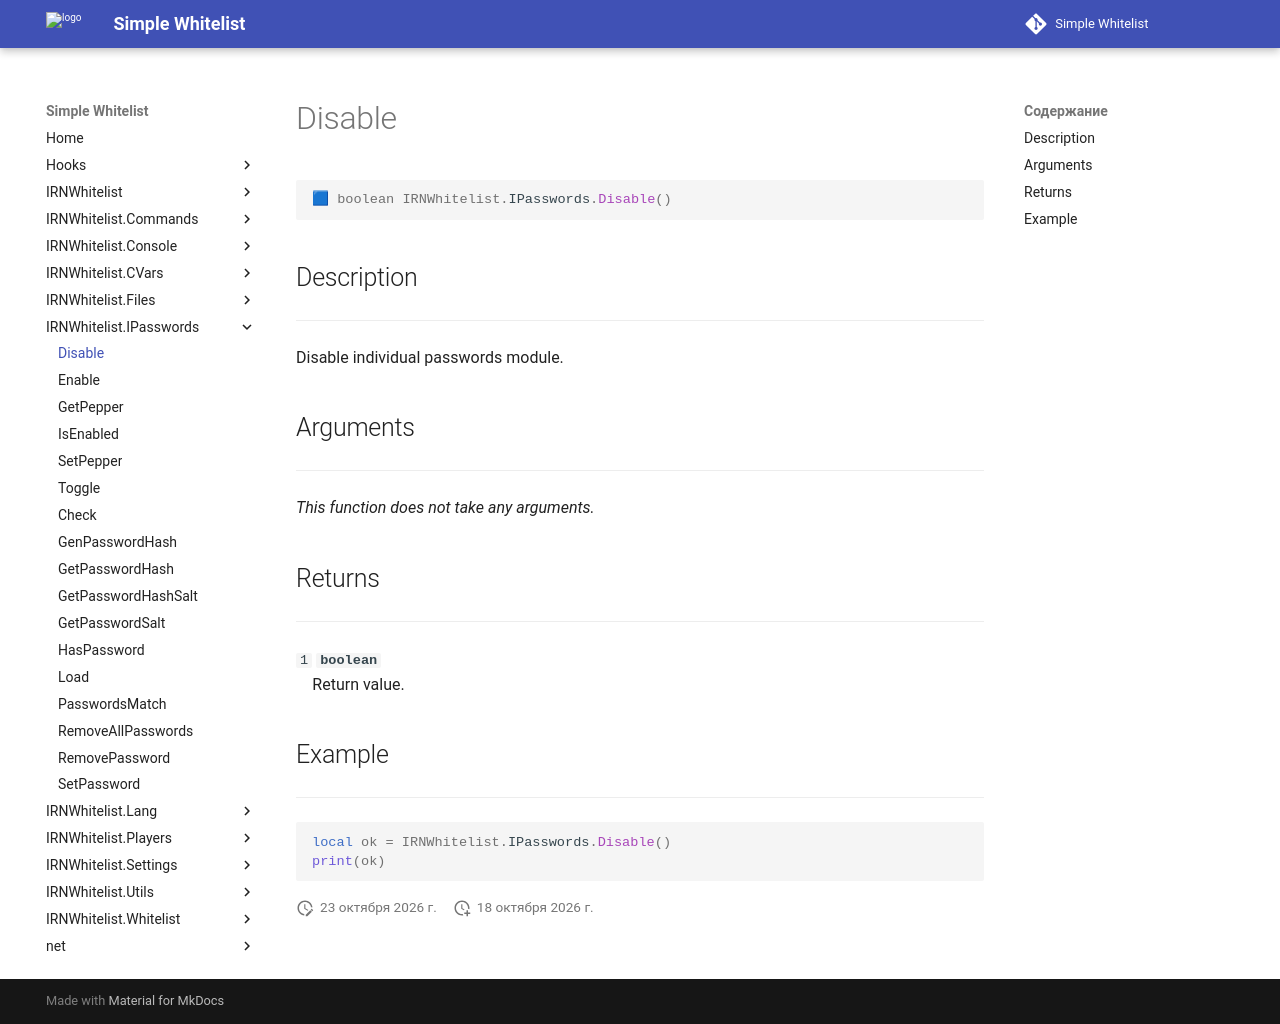

repository: Enalian/simple_whitelist · page: IRNWhitelist_IPasswords/Disable/index.html · generator: mkdocs

---
title: IRNWhitelist.IPasswords.Disable
---

```lua
🟦 boolean IRNWhitelist.IPasswords.Disable()
```

## Description
---

Disable individual passwords module.

## Arguments
---

*This function does not take any arguments.*

## Returns
---

`1` **`boolean`**  
&emsp;Return value.

## Example
---

```lua
local ok = IRNWhitelist.IPasswords.Disable()
print(ok)
```
